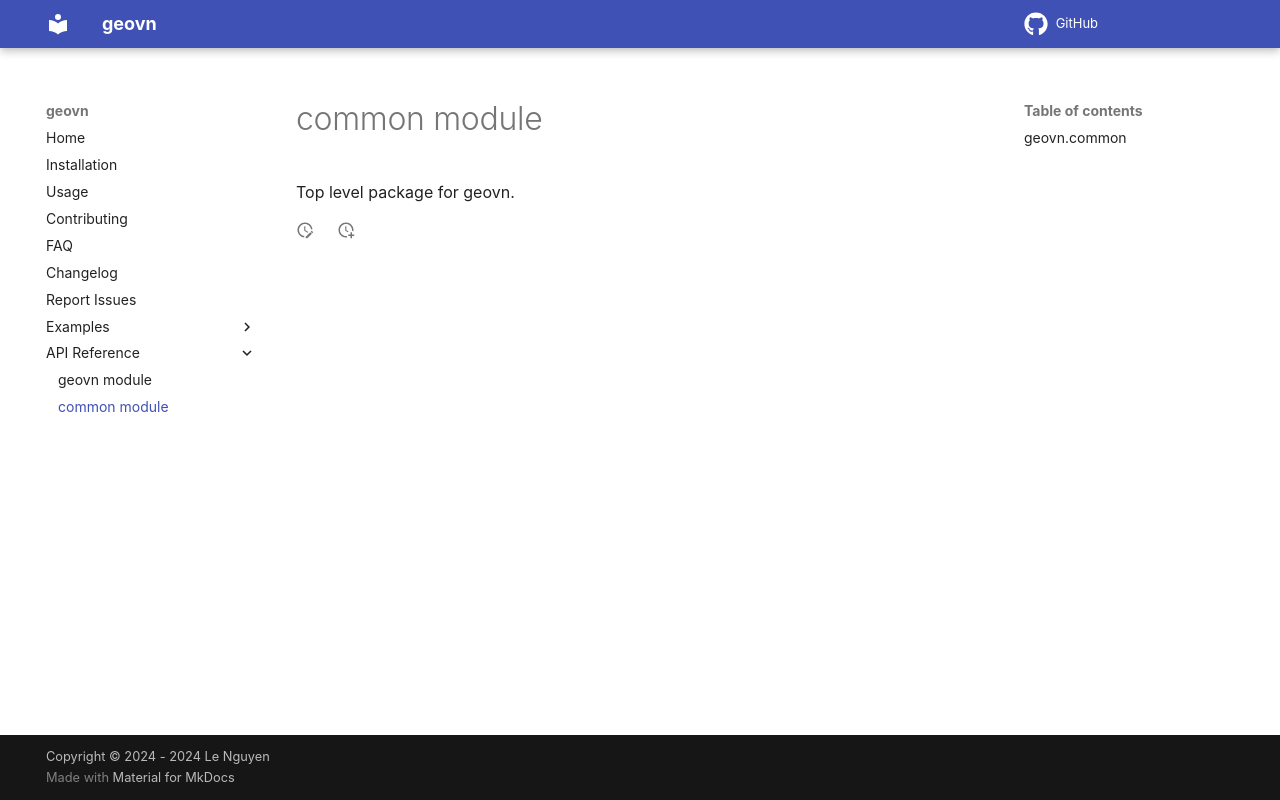

repository: thanhlenguyen/geovn · page: common/index.html · generator: mkdocs

# common module

::: geovn.common
